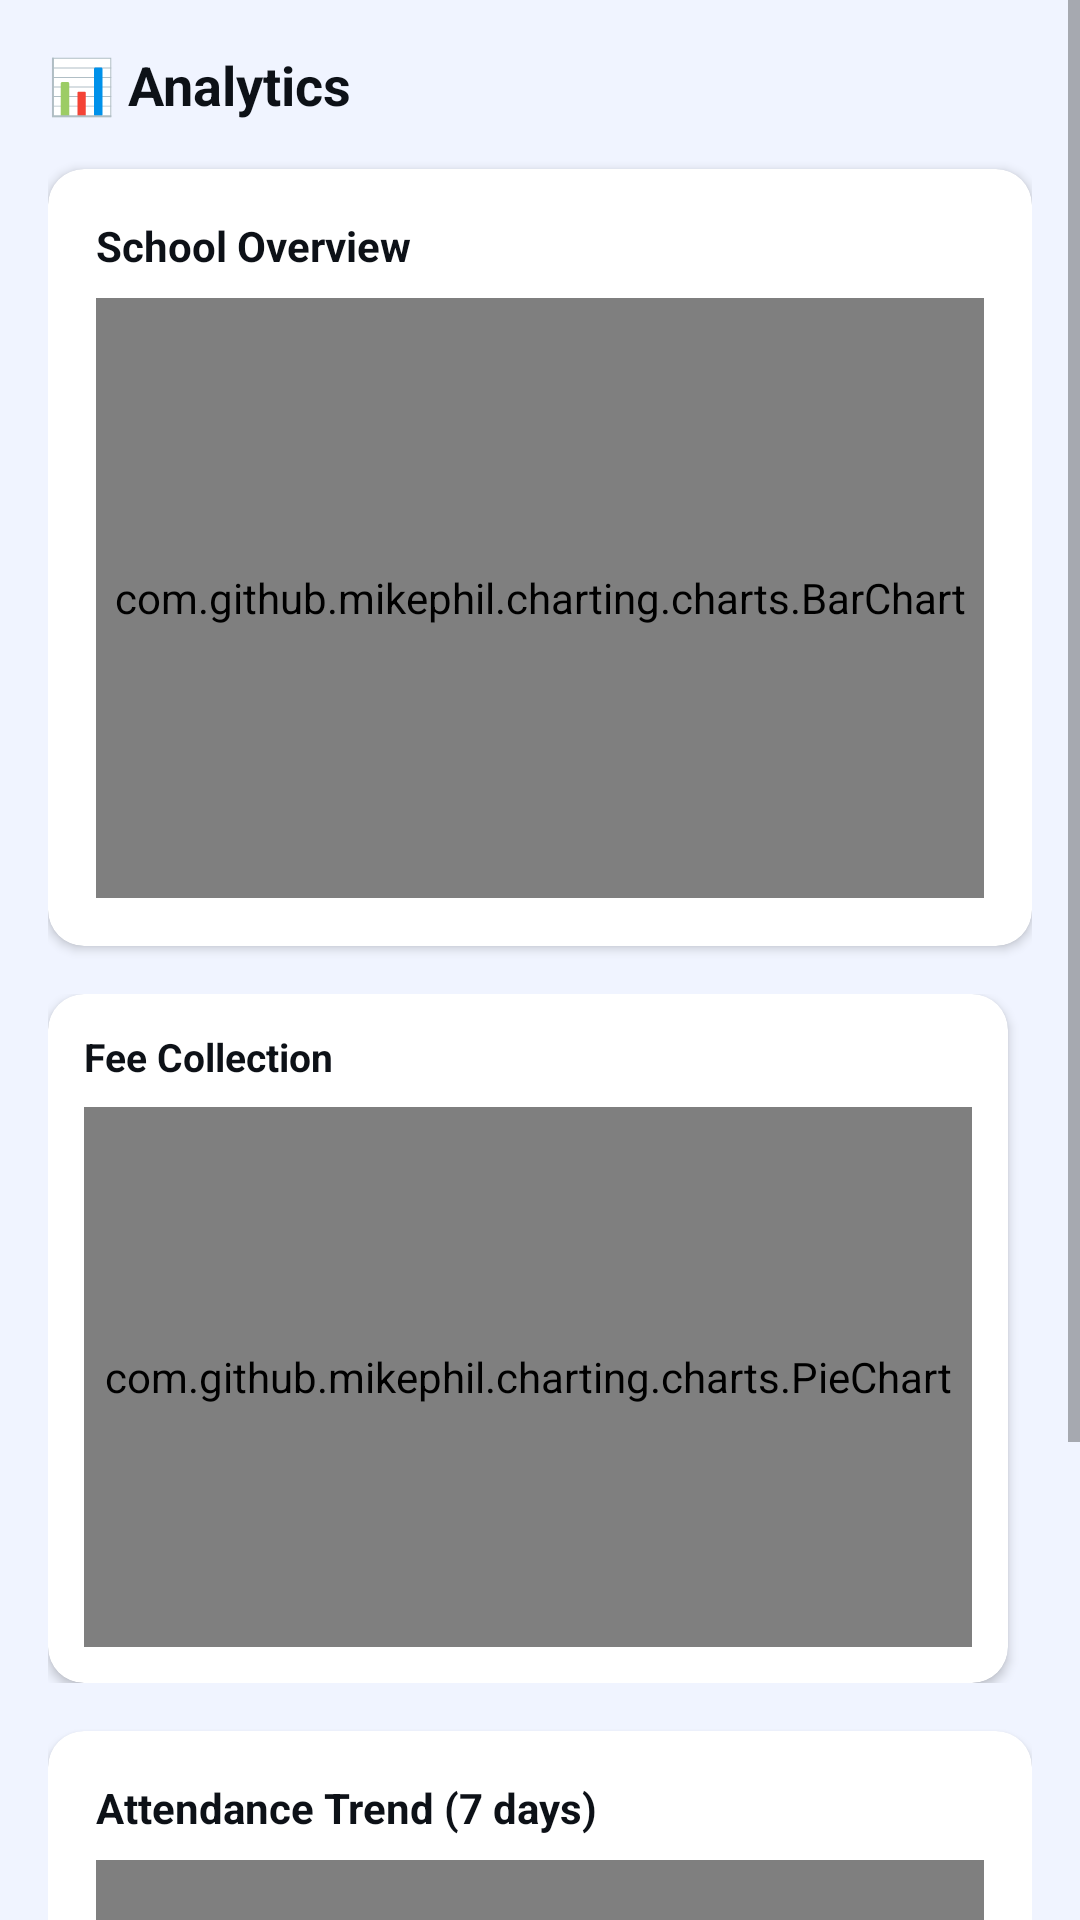

The Android layout XML behind this screen, and the referenced resources:
<!-- AndroidManifest.xml: application theme Theme.ElimuSaaS -->
<!-- res/layout/fragment_analytics.xml -->
<?xml version="1.0" encoding="utf-8"?>
<ScrollView xmlns:android="http://schemas.android.com/apk/res/android"
    xmlns:app="http://schemas.android.com/apk/res-auto"
    android:layout_width="match_parent" android:layout_height="match_parent"
    android:background="#F0F4FF">
  <LinearLayout android:layout_width="match_parent" android:layout_height="wrap_content"
      android:orientation="vertical" android:padding="16dp" android:paddingBottom="24dp">
    <LinearLayout android:layout_width="match_parent" android:layout_height="wrap_content"
        android:orientation="horizontal" android:gravity="center_vertical" android:layout_marginBottom="16dp">
      <TextView android:layout_width="0dp" android:layout_height="wrap_content" android:layout_weight="1"
          android:text="📊 Analytics" android:textSize="18sp" android:textStyle="bold" android:textColor="#0D1117"/>
      <ProgressBar android:id="@+id/progressAnalytics" android:layout_width="24dp" android:layout_height="24dp"
          android:indeterminateTint="#0D47A1" android:visibility="gone"/>
    </LinearLayout>
    <androidx.cardview.widget.CardView android:layout_width="match_parent" android:layout_height="wrap_content"
        android:layout_marginBottom="16dp" app:cardCornerRadius="12dp" app:cardElevation="2dp">
      <LinearLayout android:layout_width="match_parent" android:layout_height="wrap_content"
          android:orientation="vertical" android:padding="16dp">
        <TextView android:layout_width="wrap_content" android:layout_height="wrap_content"
            android:text="School Overview" android:textSize="14sp" android:textStyle="bold"
            android:textColor="#0D1117" android:layout_marginBottom="8dp"/>
        <com.github.mikephil.charting.charts.BarChart android:id="@+id/barChartStudents"
            android:layout_width="match_parent" android:layout_height="200dp"/>
      </LinearLayout>
    </androidx.cardview.widget.CardView>
    <LinearLayout android:layout_width="match_parent" android:layout_height="wrap_content"
        android:orientation="horizontal" android:layout_marginBottom="16dp">
      <androidx.cardview.widget.CardView android:layout_width="0dp" android:layout_height="wrap_content"
          android:layout_weight="1" android:layout_marginEnd="8dp"
          app:cardCornerRadius="12dp" app:cardElevation="2dp">
        <LinearLayout android:layout_width="match_parent" android:layout_height="wrap_content"
            android:orientation="vertical" android:padding="12dp">
          <TextView android:layout_width="wrap_content" android:layout_height="wrap_content"
              android:text="Fee Collection" android:textSize="13sp" android:textStyle="bold"
              android:textColor="#0D1117" android:layout_marginBottom="8dp"/>
          <com.github.mikephil.charting.charts.PieChart android:id="@+id/pieChartFees"
              android:layout_width="match_parent" android:layout_height="180dp"/>
        </LinearLayout>
      </androidx.cardview.widget.CardView>
    </LinearLayout>
    <androidx.cardview.widget.CardView android:layout_width="match_parent" android:layout_height="wrap_content"
        app:cardCornerRadius="12dp" app:cardElevation="2dp">
      <LinearLayout android:layout_width="match_parent" android:layout_height="wrap_content"
          android:orientation="vertical" android:padding="16dp">
        <TextView android:layout_width="wrap_content" android:layout_height="wrap_content"
            android:text="Attendance Trend (7 days)" android:textSize="14sp" android:textStyle="bold"
            android:textColor="#0D1117" android:layout_marginBottom="8dp"/>
        <com.github.mikephil.charting.charts.LineChart android:id="@+id/lineChartAttendance"
            android:layout_width="match_parent" android:layout_height="200dp"/>
      </LinearLayout>
    </androidx.cardview.widget.CardView>
  </LinearLayout>
</ScrollView>
<!-- resources referenced by this layout -->
<resources>
  <style name="Theme.ElimuSaaS" parent="Theme.MaterialComponents.Light.NoActionBar">
          <item name="colorPrimary">@color/elimu_blue</item>
          <item name="colorPrimaryDark">@color/elimu_blue</item>
          <item name="colorAccent">@color/elimu_blue_light</item>
          <item name="android:windowBackground">@color/bg_page</item>
          <item name="android:statusBarColor">@color/elimu_blue</item>
          <item name="android:navigationBarColor">@color/white</item>
          <item name="android:windowLightStatusBar">false</item>
      </style>
  <color name="elimu_blue">#0D47A1</color>
  <color name="elimu_blue_light">#1976D2</color>
  <color name="bg_page">#F0F4FF</color>
  <color name="white">#FFFFFF</color>
</resources>
